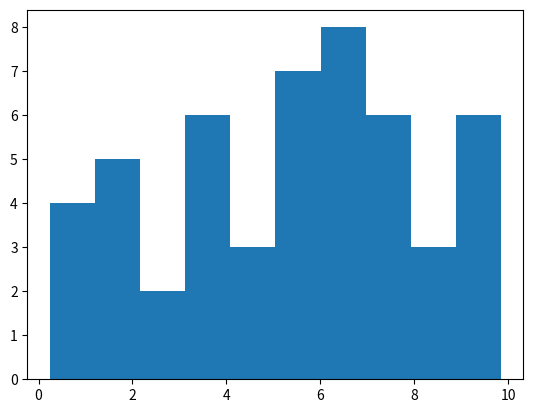

Source code (Python):
import numpy
import matplotlib.pyplot as plt

# generates random dataset
print(numpy.random.uniform(0, 100, 20))

histogram_dataset = numpy.random.uniform(0, 10, 50)
plt.hist(histogram_dataset, 10)
plt.show()

